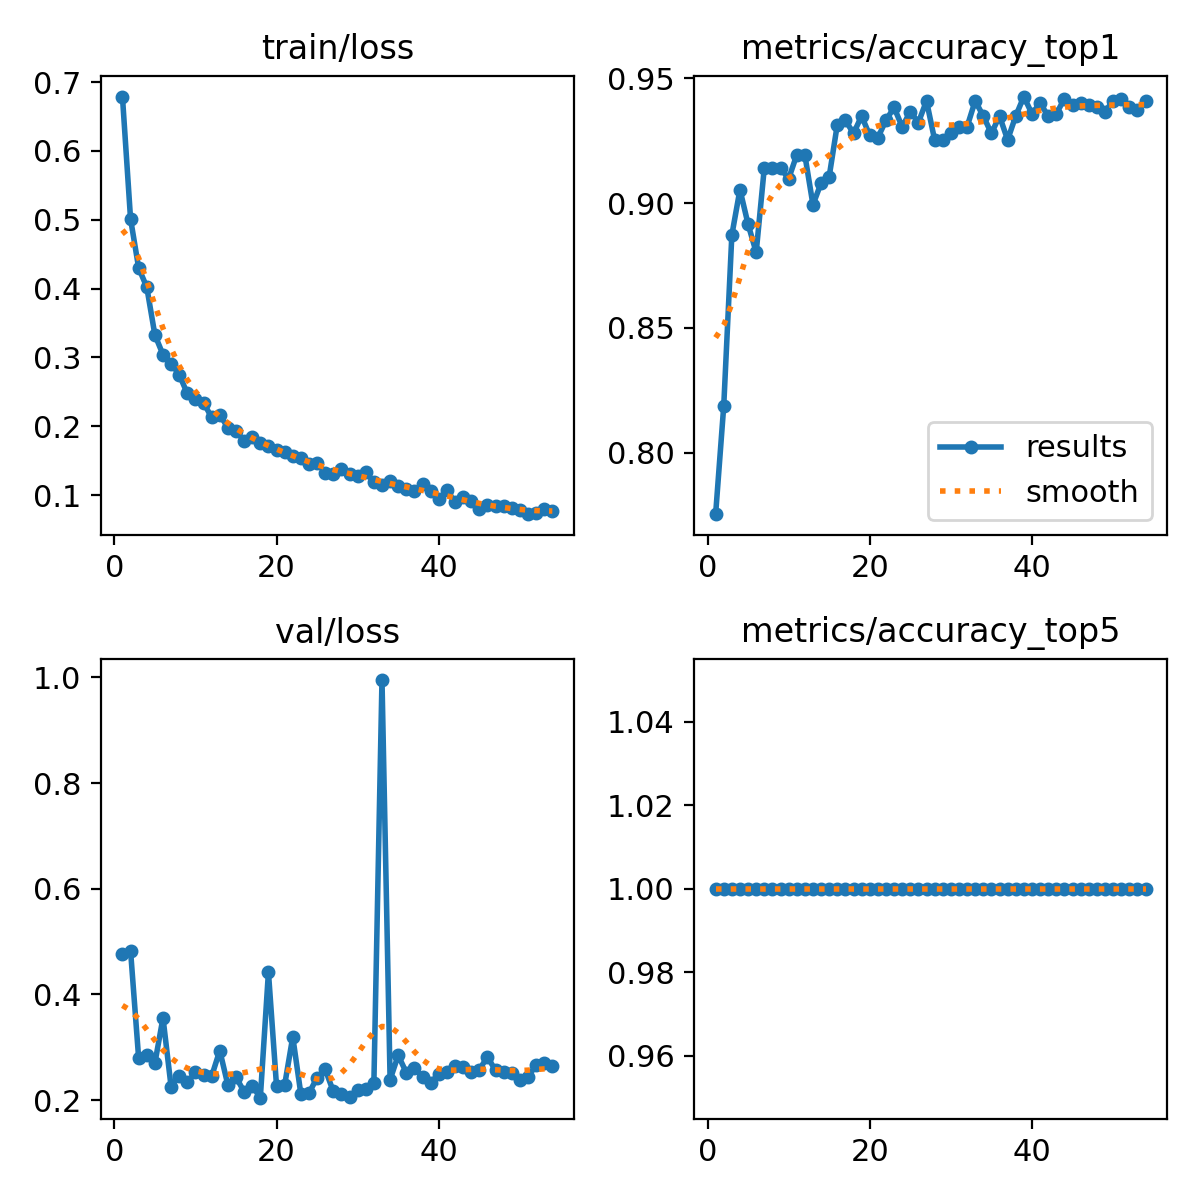

Data behind this chart, as committed beside it:
epoch, time, train/loss, metrics/accuracy_top1, metrics/accuracy_top5, val/loss, lr/pg0, lr/pg1, lr/pg2
1, 2497, 0.679, 0.7754, 1, 0.4757, 0.08017, 9.96552e-05, 9.96552e-05
2, 4625, 0.5013, 0.8187, 1, 0.483, 0.06027, 0.0001996, 0.0001996
3, 6780, 0.43, 0.8872, 1, 0.2792, 0.04037, 0.0002994, 0.0002994
4, 8936, 0.4021, 0.9055, 1, 0.2853, 0.02047, 0.0003988, 0.0003988
5, 10983, 0.3327, 0.8916, 1, 0.2698, 0.0005667, 0.0004977, 0.0004977
6, 13057, 0.304, 0.8803, 1, 0.3558, 0.0004969, 0.0004969, 0.0004969
7, 15105, 0.2909, 0.9141, 1, 0.2251, 0.0004956, 0.0004956, 0.0004956
8, 17141, 0.2749, 0.9141, 1, 0.2466, 0.000494, 0.000494, 0.000494
9, 19184, 0.2476, 0.9141, 1, 0.2334, 0.0004922, 0.0004922, 0.0004922
10, 21235, 0.24, 0.9098, 1, 0.2533, 0.0004901, 0.0004901, 0.0004901
11, 22614, 0.2341, 0.9193, 1, 0.2485, 0.0004878, 0.0004878, 0.0004878
12, 23970, 0.2128, 0.9193, 1, 0.2453, 0.0004853, 0.0004853, 0.0004853
13, 25328, 0.2168, 0.8994, 1, 0.2938, 0.0004825, 0.0004825, 0.0004825
14, 26684, 0.1979, 0.9081, 1, 0.2285, 0.0004795, 0.0004795, 0.0004795
15, 28048, 0.1936, 0.9107, 1, 0.2437, 0.0004763, 0.0004763, 0.0004763
16, 29410, 0.1785, 0.9315, 1, 0.2158, 0.0004729, 0.0004729, 0.0004729
17, 30774, 0.1842, 0.9332, 1, 0.2269, 0.0004692, 0.0004692, 0.0004692
18, 32156, 0.176, 0.928, 1, 0.2047, 0.0004654, 0.0004654, 0.0004654
19, 33524, 0.1719, 0.9349, 1, 0.4422, 0.0004613, 0.0004613, 0.0004613
20, 34893, 0.1652, 0.9272, 1, 0.2264, 0.000457, 0.000457, 0.000457
21, 36250, 0.1619, 0.9263, 1, 0.2287, 0.0004525, 0.0004525, 0.0004525
22, 37607, 0.1563, 0.9332, 1, 0.3198, 0.0004478, 0.0004478, 0.0004478
23, 38969, 0.1539, 0.9384, 1, 0.2113, 0.0004429, 0.0004429, 0.0004429
24, 40330, 0.1449, 0.9306, 1, 0.2132, 0.0004378, 0.0004378, 0.0004378
25, 41690, 0.1465, 0.9367, 1, 0.2428, 0.0004326, 0.0004326, 0.0004326
26, 43050, 0.1326, 0.9324, 1, 0.2584, 0.0004271, 0.0004271, 0.0004271
27, 44410, 0.1308, 0.941, 1, 0.2165, 0.0004215, 0.0004215, 0.0004215
28, 45773, 0.1384, 0.9254, 1, 0.2112, 0.0004158, 0.0004158, 0.0004158
29, 47134, 0.1304, 0.9254, 1, 0.2061, 0.0004098, 0.0004098, 0.0004098
30, 48491, 0.128, 0.928, 1, 0.219, 0.0004037, 0.0004037, 0.0004037
31, 49848, 0.1335, 0.9306, 1, 0.2203, 0.0003975, 0.0003975, 0.0003975
32, 51205, 0.1186, 0.9306, 1, 0.2321, 0.0003911, 0.0003911, 0.0003911
33, 52564, 0.1147, 0.941, 1, 0.9948, 0.0003845, 0.0003845, 0.0003845
34, 53925, 0.1201, 0.9349, 1, 0.2388, 0.0003779, 0.0003779, 0.0003779
35, 55286, 0.1132, 0.928, 1, 0.2849, 0.0003711, 0.0003711, 0.0003711
36, 56646, 0.1086, 0.9349, 1, 0.252, 0.0003642, 0.0003642, 0.0003642
37, 58014, 0.1053, 0.9254, 1, 0.2602, 0.0003572, 0.0003572, 0.0003572
38, 59368, 0.116, 0.9349, 1, 0.2438, 0.00035, 0.00035, 0.00035
39, 60737, 0.1059, 0.9428, 1, 0.2332, 0.0003428, 0.0003428, 0.0003428
40, 62104, 0.09376, 0.9358, 1, 0.2494, 0.0003355, 0.0003355, 0.0003355
41, 63470, 0.107, 0.9402, 1, 0.2524, 0.0003281, 0.0003281, 0.0003281
42, 64838, 0.08999, 0.9349, 1, 0.2651, 0.0003206, 0.0003206, 0.0003206
43, 66197, 0.09734, 0.9358, 1, 0.2623, 0.0003131, 0.0003131, 0.0003131
44, 67566, 0.09129, 0.9419, 1, 0.2527, 0.0003055, 0.0003055, 0.0003055
45, 68925, 0.07943, 0.9393, 1, 0.2579, 0.0002979, 0.0002979, 0.0002979
46, 70300, 0.08484, 0.9402, 1, 0.2815, 0.0002902, 0.0002902, 0.0002902
47, 71662, 0.08341, 0.9393, 1, 0.2566, 0.0002824, 0.0002824, 0.0002824
48, 73023, 0.08364, 0.9384, 1, 0.2534, 0.0002747, 0.0002747, 0.0002747
49, 74386, 0.08139, 0.9367, 1, 0.2509, 0.0002669, 0.0002669, 0.0002669
50, 75753, 0.07767, 0.941, 1, 0.2388, 0.0002591, 0.0002591, 0.0002591
51, 77112, 0.07222, 0.9419, 1, 0.2445, 0.0002513, 0.0002513, 0.0002513
52, 78480, 0.07372, 0.9384, 1, 0.2657, 0.0002434, 0.0002434, 0.0002434
53, 79842, 0.07963, 0.9375, 1, 0.2703, 0.0002356, 0.0002356, 0.0002356
54, 81206, 0.07651, 0.941, 1, 0.264, 0.0002278, 0.0002278, 0.0002278
